Run: headless pygame with SDL's dummy video driver; simulated clock (each Clock.tick advances the game by its frame time, no real sleeping); random seed 0; keys injected as events and as key.get_pressed() state; no mouse input.
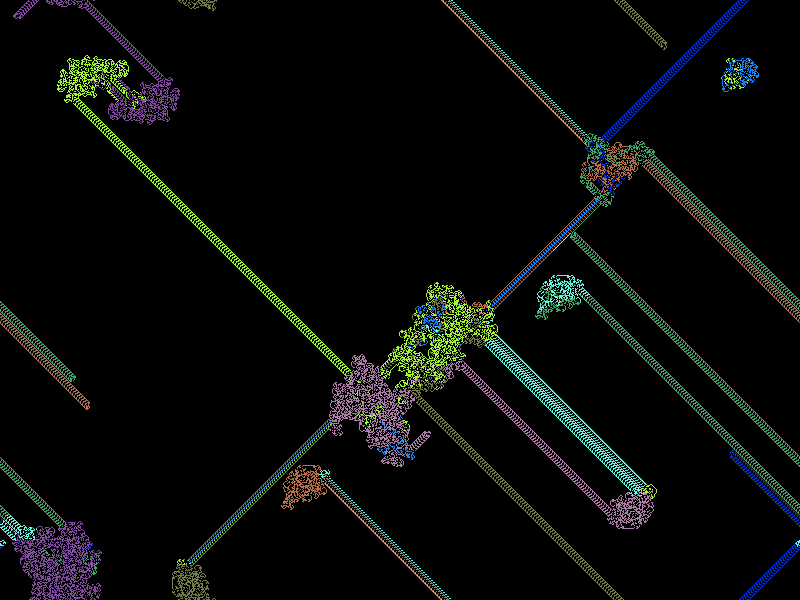
Frame 1 of 4 · flips 1–60 · no input
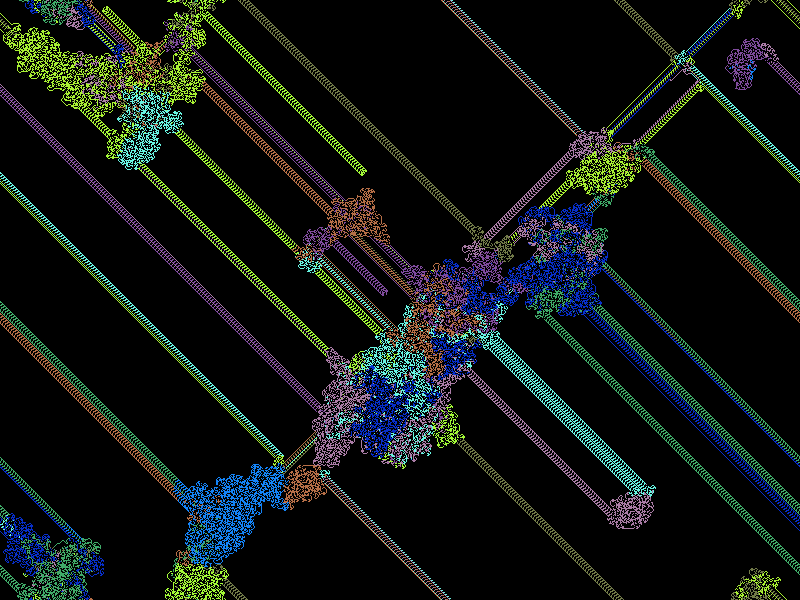
Frame 2 of 4 · flips 61–180 · tapped SPACE, RETURN · held RIGHT (→), D
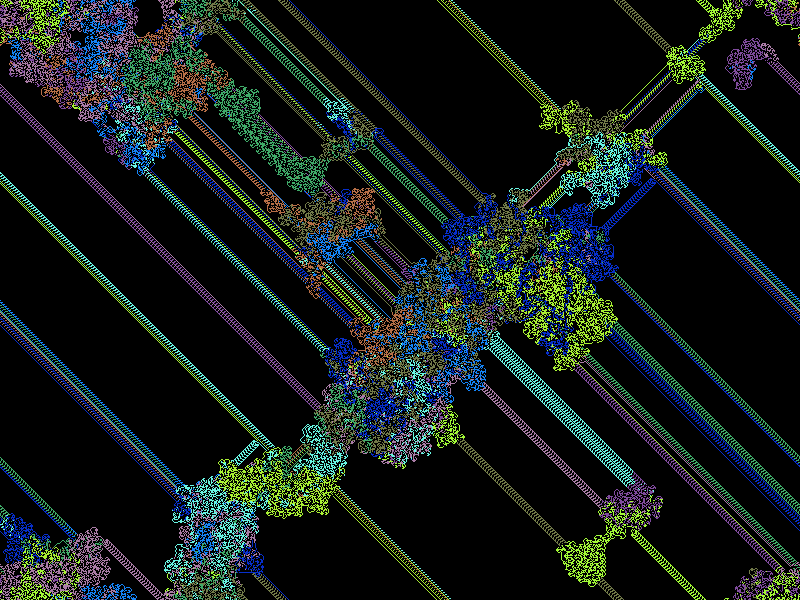
Frame 3 of 4 · flips 181–300 · held DOWN (↓), S
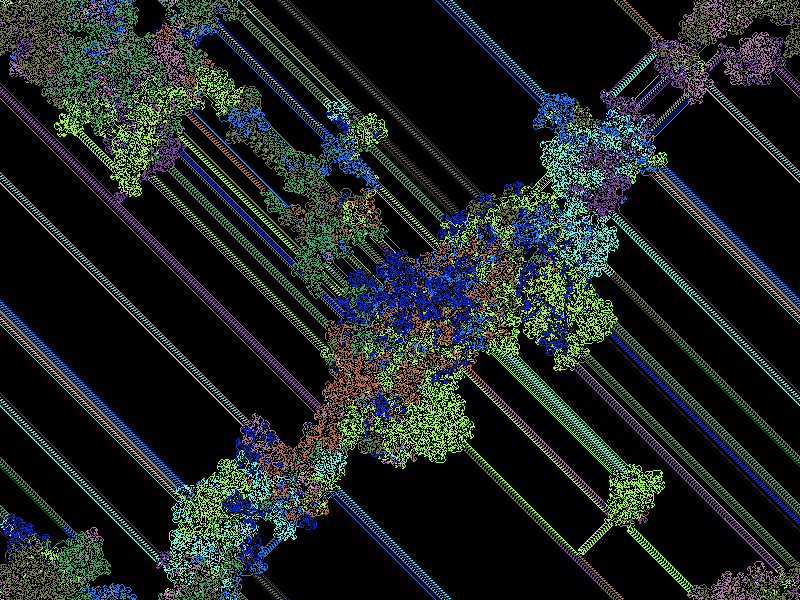
Frame 4 of 4 · flips 301–420 · held LEFT (←), A, UP (↑), W

The pygame program that drew these frames:

#use python3
# Surface.get_at((x, y)): return Color       bra skit
# set_at((x, y), Color)
import pygame
import random

width = 800
height = 600



#sets starting position and direction
#position  = [(int) (width/2), (int)(height/2)]
#direction = 0
antNumber = 10

#Colors in rgb
black = (0,0,0,)
white = (255,255,255)
red = (255,0,0)
green = (0,255,0)
blue = (0,0,255)

#direction
UP = 0
RIGHT = 1
DOWN = 2
LEFT = 3


class Ant(object):
    def __init__(self):
        self.position = [random.randint(0, width), random.randint(0, height)]
        self.color = (random.randint(0,255), random.randint(0,255), random.randint(0,255))
        self.direction = random.randint(0,3)
    
    def move(self):
        if self.direction == UP:
             self.position[1] = (self.position[1] + 1) % height
        elif self.direction == RIGHT:
            self.position[0] = (self.position[0] + 1) % width
        elif self.direction == DOWN:
            self.position[1] = (self.position[1] - 1) % height
        elif self.direction == LEFT:
            self.position[0] = (self.position[0] - 1) % width

    def getPos(self):
        return (self.position[0], self.position[1])

    def getColor(self):
        return self.color


    def changeDir(self, y):
        self.direction = (self.direction + y) % 4


def main():
    pygame.init()
    
    ants = []
    #direction = 0
    #window and clock setup
    gameDisplay = pygame.display.set_mode((width,height))
    pygame.display.set_caption("nice to meet ya!")
    clock = pygame.time.Clock()
    
    #gameDisplay.set_at(position, red)

    for ant in range(0, antNumber):
        #ants[ant] = Ant()
        ants.append(Ant())

    #Game loop
    while 1:
        
        #Loops through all the events that happened 
        #in the last frame (often only one)
        for event in pygame.event.get():
            if event.type == pygame.QUIT: 
                return
            elif event.type == pygame.KEYDOWN and event.key == pygame.K_ESCAPE:
                return              
            #print(event)
     
        for i in range(0,1000):
            # if direction == UP:
            #     position[1] = (position[1] + 1) % height
            # elif direction == RIGHT:
            #     position[0] = (position[0] + 1) % width
            # elif direction == DOWN:
            #     position[1] = (position[1] - 1) % height
            # elif direction == LEFT:
            #     position[0] = (position[0] - 1) % width

            for ant in ants:
                ant.move()
                # ant.changeDir()
                if gameDisplay.get_at(ant.getPos()) != black: #== ant.getColor():
                    #direction = (direction - 1) % 4
                    ant.changeDir(-1)
                    gameDisplay.set_at(ant.getPos(), black)
                else:
                    #direction = (direction + 1) % 4
                    ant.changeDir(1)
                    #print (ant.getPos())
                    #print (ant.getColor())
                    gameDisplay.set_at(ant.getPos(), ant.getColor())

        
        #gameDisplay.fill(white)
        pygame.display.update()
        clock.tick(60) #Limits the frame rate to 60 frames per second

    pygame.quit()
    quit()

if __name__ == '__main__': main()
